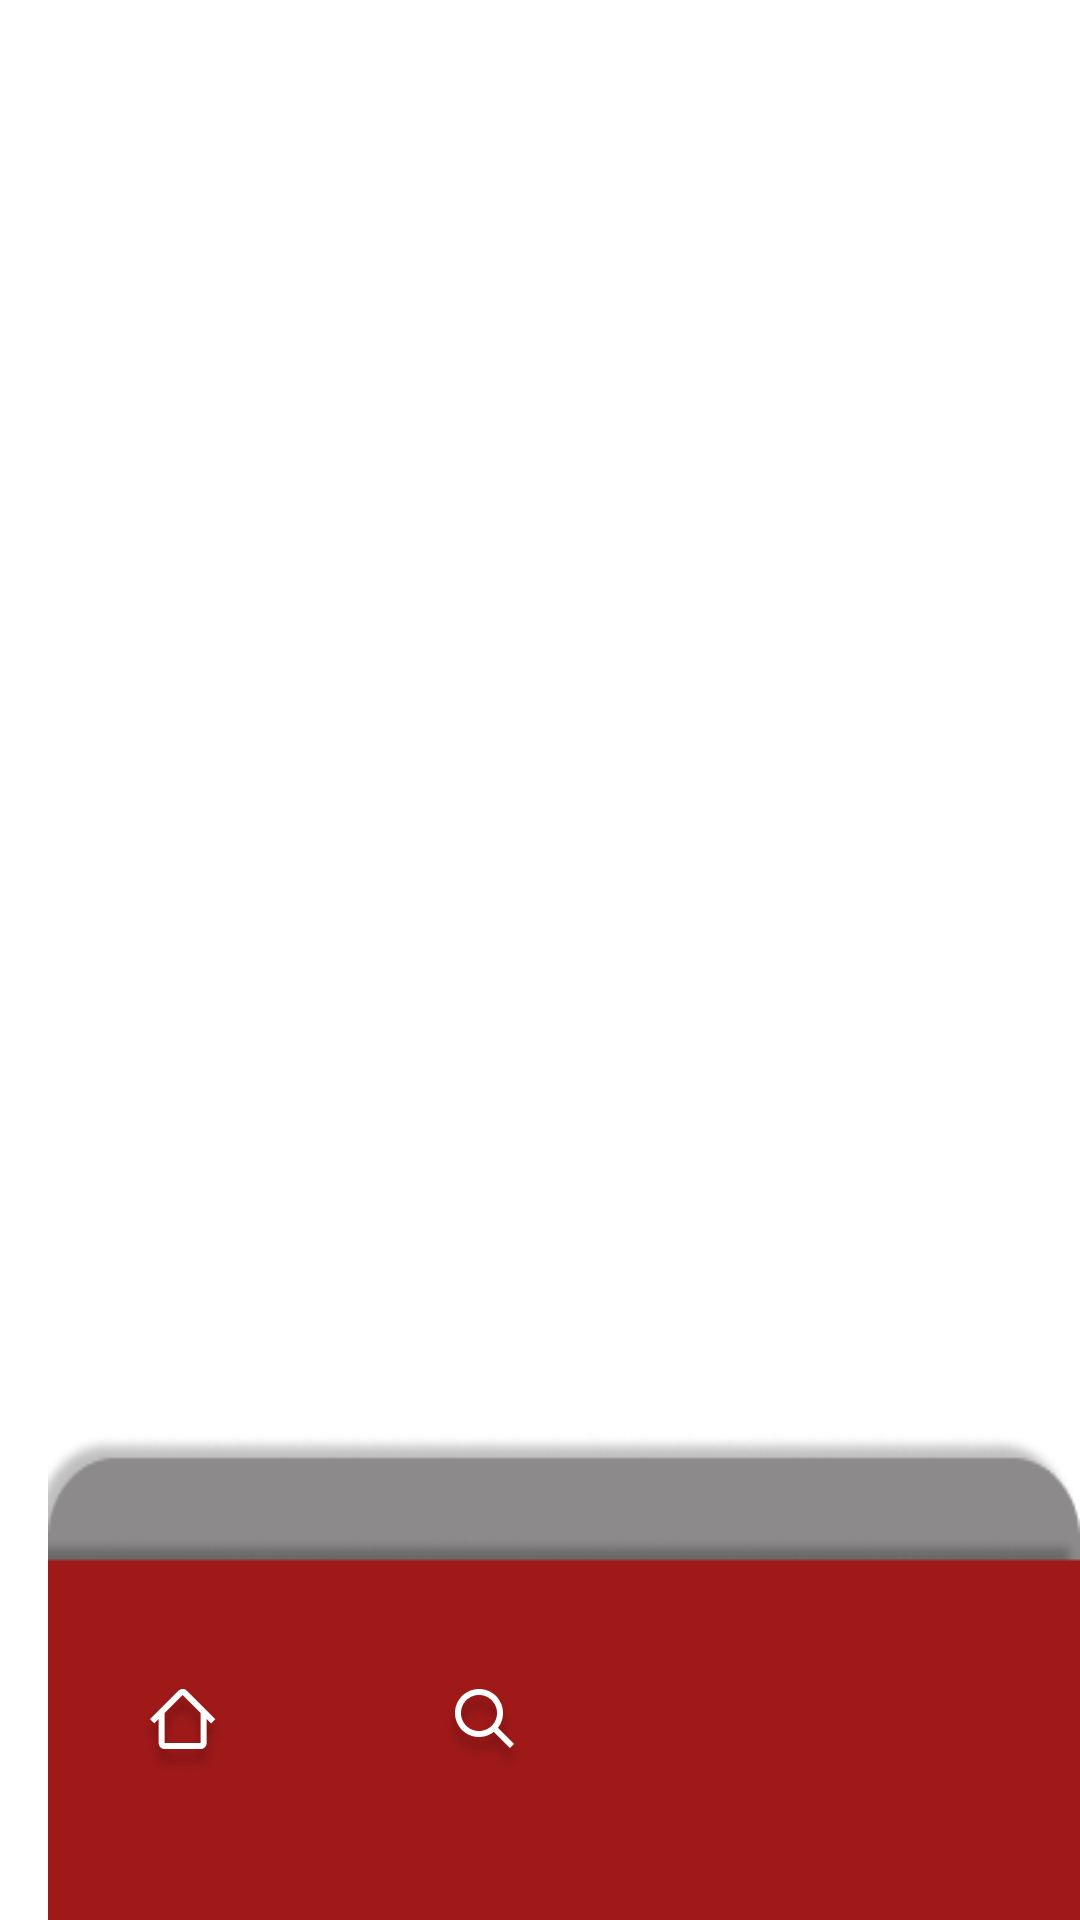

Reconstruct the res/layout file that produces this screen, plus the resources it refers to.
<!-- AndroidManifest.xml: application theme Theme.ClientAndroidCritika -->
<!-- res/layout/barre_menu_bas.xml -->
<?xml version="1.0" encoding="utf-8"?>
<androidx.appcompat.widget.Toolbar
    xmlns:android="http://schemas.android.com/apk/res/android"
    xmlns:app="http://schemas.android.com/apk/res-auto"
    android:layout_width="wrap_content"
    android:layout_height="wrap_content">

    <androidx.constraintlayout.widget.ConstraintLayout
        android:layout_width="match_parent"
        android:layout_height="match_parent">

        <ImageView
            android:id="@+id/fond_gris"
            android:layout_width="wrap_content"
            android:layout_height="wrap_content"
            android:scaleType="fitXY"
            android:src="@drawable/rectangle_noir_3_"
            app:layout_constraintBottom_toBottomOf="parent"
            app:layout_constraintEnd_toEndOf="parent"
            app:layout_constraintHorizontal_bias="1.0"
            app:layout_constraintStart_toStartOf="parent" />

        <ImageView
            android:id="@+id/fond_rouge"
            android:layout_width="wrap_content"
            android:layout_height="wrap_content"
            android:scaleType="fitXY"
            android:src="@drawable/rectangle_rouge_3_"
            app:layout_constraintBottom_toBottomOf="@+id/fond_gris"
            app:layout_constraintEnd_toEndOf="parent"
            app:layout_constraintStart_toStartOf="parent" />

        <ImageButton
            android:id="@+id/bouton_menu"
            android:background="?selectableItemBackgroundBorderless"
            android:scaleType="fitXY"
            android:layout_width="wrap_content"
            android:layout_height="wrap_content"
            android:layout_marginStart="30dp"
            android:src="@drawable/home"
            app:layout_constraintBottom_toBottomOf="parent"
            app:layout_constraintStart_toStartOf="parent"
            app:layout_constraintTop_toTopOf="@+id/fond_rouge" />

        <ImageButton
            android:id="@+id/bouton_recherche"
            android:background="?selectableItemBackgroundBorderless"
            android:scaleType="fitXY"
            android:layout_width="wrap_content"
            android:layout_height="wrap_content"
            android:layout_marginStart="10dp"
            android:src="@drawable/search"
            app:layout_constraintBottom_toBottomOf="@+id/fond_gris"
            app:layout_constraintEnd_toStartOf="@+id/bouton_compte"
            app:layout_constraintStart_toEndOf="@+id/bouton_menu"
            app:layout_constraintTop_toTopOf="@+id/fond_rouge" />

        <ImageButton
            android:id="@+id/bouton_compte"
            android:background="?selectableItemBackgroundBorderless"
            android:scaleType="fitXY"
            android:layout_width="93dp"
            android:layout_height="90dp"
            android:layout_marginTop="10dp"
            android:layout_marginEnd="30dp"
            android:src="@drawable/user_menu"
            app:layout_constraintBottom_toBottomOf="parent"
            app:layout_constraintEnd_toEndOf="@+id/fond_rouge"
            app:layout_constraintTop_toTopOf="@+id/fond_rouge" />


    </androidx.constraintlayout.widget.ConstraintLayout>
</androidx.appcompat.widget.Toolbar>
<!-- resources referenced by this layout -->
<resources>
  <!-- drawable home: png bitmap (drawable, 3981 bytes) -->
  <!-- drawable rectangle_noir_3_: png bitmap (drawable, 4483 bytes) -->
  <!-- drawable rectangle_rouge_3_: png bitmap (drawable, 2243 bytes) -->
  <!-- drawable search: png bitmap (drawable, 4656 bytes) -->
  <style name="Theme.ClientAndroidCritika" parent="Theme.MaterialComponents.DayNight.DarkActionBar">
          
          <item name="colorPrimary">@color/purple_500</item>
          <item name="colorPrimaryVariant">@color/purple_700</item>
          <item name="colorOnPrimary">@color/white</item>
          
          <item name="colorSecondary">@color/teal_200</item>
          <item name="colorSecondaryVariant">@color/teal_700</item>
          <item name="colorOnSecondary">@color/black</item>
          
          <item name="android:statusBarColor" tools:targetApi="l">?attr/colorPrimaryVariant</item>
          
      </style>
  <!-- not gathered from this repository: default colours our renderer supplied (Android Studio template values) -->
  <color name="purple_500">#FF6200EE</color>
  <color name="purple_700">#FF3700B3</color>
  <color name="teal_200">#FF03DAC5</color>
  <color name="teal_700">#FF018786</color>
  <color name="black">#FF000000</color>
  <color name="white">#FFFFFFFF</color>
</resources>
